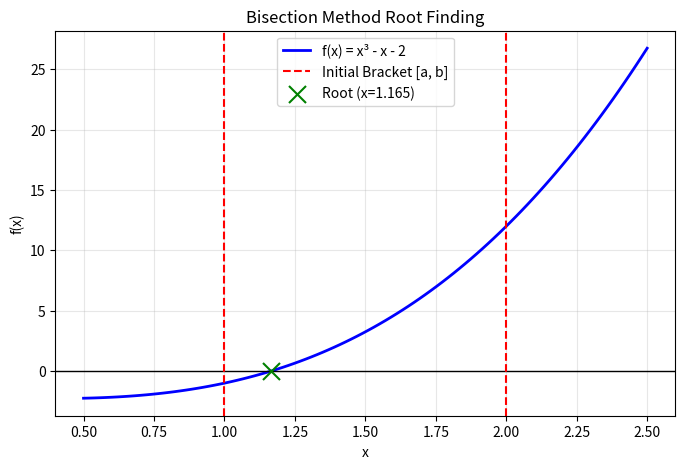

Python code for this plot:
import numpy as np
import pandas as pd
import matplotlib.pyplot as plt

# 1. Define the function
def f(x):
    return 2*x**3 - x - 2

# 2. Define the Bisection Algorithm
def bisection_method(a, b, tolerance=1e-5, max_iter=20):
    # Safety Check: Do a and b actually bracket a root?
    if f(a) * f(b) >= 0:
        raise ValueError("The initial points do not bracket the root (they have the same sign).")
        
    results = []
    
    for i in range(max_iter):
        # Calculate the midpoint
        c = (a + b) / 2.0
        fc = f(c)
        
        # Calculate the maximum possible error (half the current interval)
        error = (b - a) / 2.0
        
        results.append({
            'Iteration': i + 1,
            'a (left)': round(a, 6),
            'b (right)': round(b, 6),
            'c (mid)': round(c, 6),
            'f(c)': round(fc, 6),
            'Max Error': error
        })
        
        # Stop if we hit the exact root OR if our bracket is smaller than the tolerance
        if abs(fc) == 0.0 or error < tolerance:
            break
            
        # The core logic: which boundary do we replace?
        # If f(a) and f(c) have opposite signs, multiplying them gives a negative number.
        if f(a) * fc < 0:
            b = c  # The root is in the left half
        else:
            a = c  # The root is in the right half
            
    return pd.DataFrame(results), c

# 3. Execute the function
bracket_left = 1.0
bracket_right = 2.0
df_results, final_root = bisection_method(bracket_left, bracket_right)

print("Bisection Method Iteration Table:")
print(df_results.to_string(index=False))
print("-" * 65)
print(f"Final Estimated Root: x = {final_root:.6f}")

# 4. Plotting the solution
x_vals = np.linspace(0.5, 2.5, 100)
y_vals = f(x_vals)

plt.figure(figsize=(8, 5))
plt.plot(x_vals, y_vals, color='blue', label='f(x) = x³ - x - 2', linewidth=2)
plt.axhline(0, color='black', linewidth=1) # x-axis

# Highlight the initial bracket and final root
plt.axvline(bracket_left, color='red', linestyle='--', label='Initial Bracket [a, b]')
plt.axvline(bracket_right, color='red', linestyle='--')
plt.scatter(final_root, 0, color='green', marker='x', s=150, zorder=5, label=f'Root (x={final_root:.3f})')

plt.title("Bisection Method Root Finding")
plt.xlabel('x')
plt.ylabel('f(x)')
plt.grid(True, alpha=0.3)
plt.legend()
plt.show()
